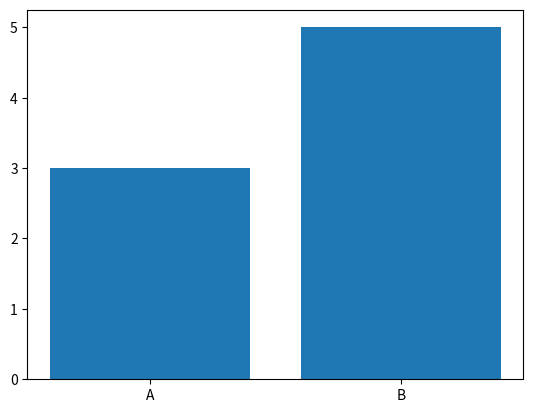

Reproduce this figure in Python.
import matplotlib.pyplot as plt
                                       
plt.bar(["A","B"],[3,5])
plt.show()
